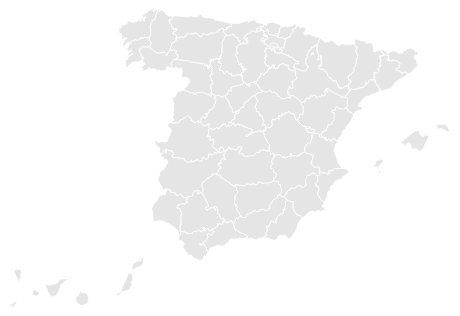
D3 v4 page, settled after 360 driven frames (6 s of simulated time); the page loaded 1 data file(s).



 
var width = 600;
var height = 300;

var svg = d3.select("body").append("svg")
 .attr("width", width)
 .attr("height", height);

 
d3.json("topoj.json", function (error, us){
  var featureCollection = topojson.feature(us, us.objects.states);
  
  var projection = d3.geoIdentity()
  .reflectY(true)
  .fitSize([600,300], featureCollection)
  

  var path = d3.geoPath().projection(projection)
  
  svg.append("g")
    .attr("class", "states")
    .selectAll("path")
    .data(featureCollection.features)
    .enter().append("path")
    .attr("fill", '#E5E5E5')
    .attr("d", path)
	.on('mouseover', function(d){
			var name = d.properties.NOMBRE99;
			return document.getElementById('name').innerHTML=name;
		});
  
});


### data: topoj.json
{
 "type": "Topology",
 "transform": {
  "scale": [
   1.515,
   1.032
  ],
  "translate": [
   -389565.0,
   3826792.0
  ]
 },
 "objects": {
  "states": {
   "type": "GeometryCollection",
   "geometries": [
    "{... 3 keys}",
    "{... 3 keys}",
    "{... 3 keys}",
    "{... 3 keys}",
    "{... 3 keys}",
    "{... 3 keys}",
    "{... 3 keys}",
    "{... 3 keys}",
    "... 107 more items"
   ],
   "bbox": [
    -389565.0,
    3826792.0,
    1127057.0,
    4859444.0
   ]
  }
 },
 "arcs": [
  [
   [
    31723,
    90019
   ],
   [
    -257,
    -166
   ],
   [
    -130,
    238
   ],
   [
    -245,
    -100
   ],
   [
    -355,
    235
   ],
   [
    -160,
    -377
   ],
   [
    -236,
    159
   ],
   [
    -142,
    -263
   ],
   "... 10 more items"
  ],
  [
   [
    27724,
    88658
   ],
   [
    -178,
    -424
   ],
   [
    -221,
    -97
   ],
   [
    -239,
    572
   ],
   [
    -103,
    -860
   ],
   [
    -188,
    397
   ],
   [
    -251,
    -335
   ],
   [
    84,
    -236
   ],
   "... 86 more items"
  ],
  [
   [
    33705,
    99415
   ],
   [
    13,
    -870
   ],
   [
    -202,
    -311
   ],
   [
    30,
    -437
   ],
   [
    -167,
    -55
   ],
   [
    -17,
    -741
   ],
   [
    -204,
    -630
   ],
   [
    -250,
    -498
   ],
   "... 12 more items"
  ],
  [
   [
    65459,
    93729
   ],
   [
    -289,
    -107
   ],
   [
    -59,
    -430
   ],
   [
    -347,
    -380
   ],
   [
    -272,
    156
   ],
   [
    -43,
    -831
   ],
   [
    99,
    -155
   ],
   [
    -240,
    -413
   ],
   "... 7 more items"
  ],
  [
   [
    62694,
    89373
   ],
   [
    -279,
    322
   ],
   [
    -581,
    354
   ],
   [
    -486,
    -1
   ],
   [
    -189,
    145
   ],
   [
    -38,
    -251
   ],
   [
    -324,
    342
   ],
   [
    8,
    206
   ],
   "... 2 more items"
  ],
  [
   [
    61094,
    91426
   ],
   [
    222,
    98
   ],
   [
    -18,
    739
   ],
   [
    112,
    39
   ],
   [
    -40,
    605
   ],
   [
    165,
    -22
   ],
   [
    238,
    482
   ],
   [
    -117,
    215
   ],
   "... 1 more items"
  ],
  [
   [
    61800,
    93938
   ],
   [
    351,
    -230
   ],
   [
    334,
    -46
   ],
   [
    306,
    178
   ],
   [
    264,
    -244
   ],
   [
    274,
    16
   ],
   [
    441,
    311
   ],
   [
    682,
    221
   ],
   "... 5 more items"
  ],
  [
   [
    63192,
    93624
   ],
   [
    0,
    0
   ]
  ],
  "... 495 more items"
 ]
}